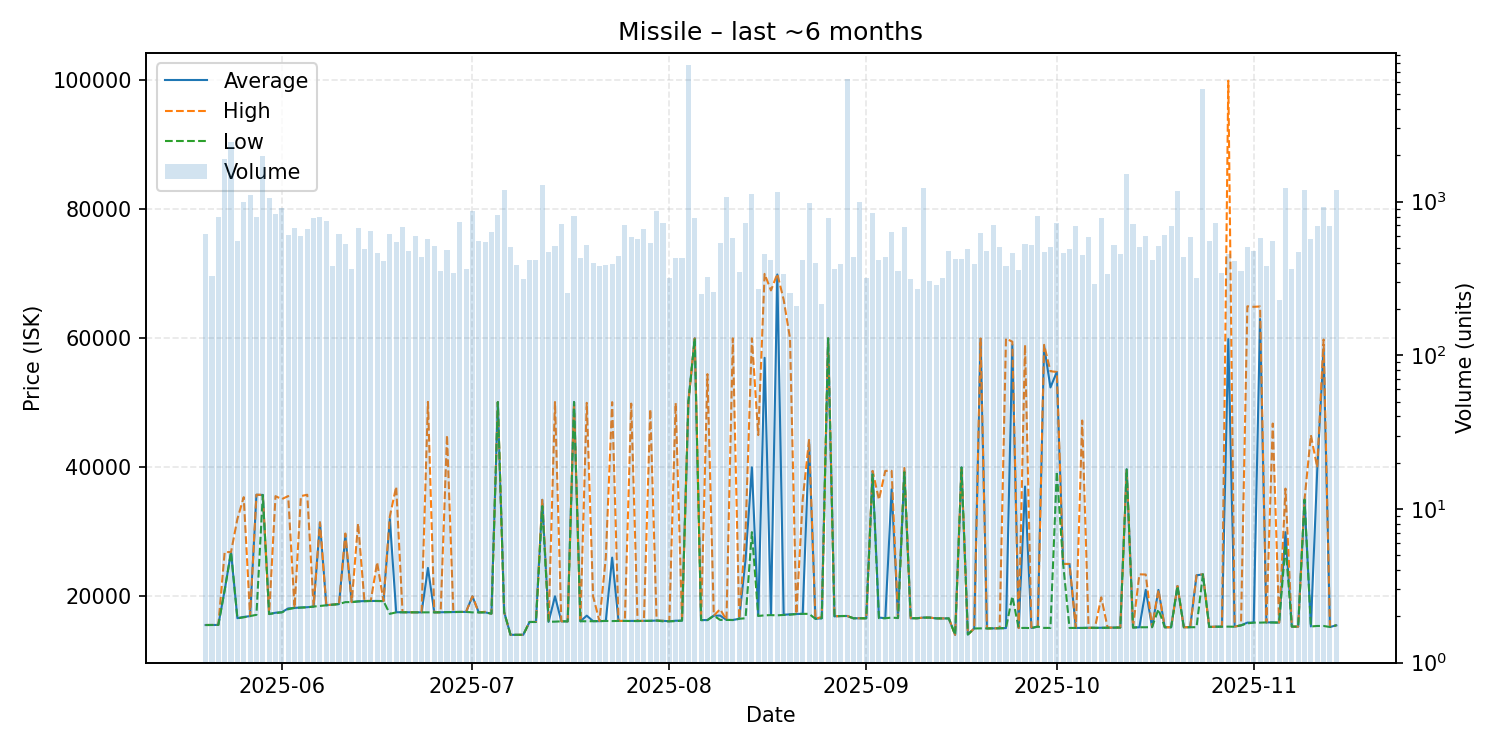

Data behind this chart, as committed beside it:
date, average, highest, lowest, order_count, volume
2025-05-20, 15550, 15550, 15550, 139, 619
2025-05-21, 15550, 15550, 15550, 119, 329
2025-05-22, 15560, 15560, 15560, 142, 797
2025-05-23, 20960, 26860, 20950, 137, 1899
2025-05-24, 26860, 26860, 26860, 154, 2452
2025-05-25, 16610, 31990, 16600, 174, 551
2025-05-26, 16800, 35370, 16740, 175, 998
2025-05-27, 16930, 16930, 16930, 171, 1112
2025-05-28, 35740, 35760, 17130, 154, 790
2025-05-29, 35720, 35720, 35720, 159, 1985
2025-05-30, 17250, 17250, 17250, 181, 1052
2025-05-31, 17450, 35530, 17420, 196, 827
2025-06-01, 17540, 35070, 17510, 205, 905
2025-06-02, 18120, 35545, 18000, 151, 608
2025-06-03, 18200, 18200, 18200, 174, 674
2025-06-04, 18270, 35540, 18240, 160, 599
2025-06-05, 18310, 35750, 18290, 161, 666
2025-06-06, 18410, 18410, 18410, 161, 786
2025-06-07, 31450, 31470, 18510, 172, 800
2025-06-08, 18610, 18620, 18610, 204, 747
2025-06-09, 18700, 18710, 18700, 150, 382
2025-06-10, 18800, 18810, 18800, 131, 614
2025-06-11, 29440, 29740, 19100, 154, 528
2025-06-12, 19100, 19100, 19100, 155, 362
2025-06-13, 19210, 31300, 19210, 136, 675
2025-06-14, 19270, 19300, 19230, 157, 494
2025-06-15, 19280, 19280, 19280, 158, 646
2025-06-16, 19280, 25270, 19270, 159, 463
2025-06-17, 19260, 19260, 19260, 176, 408
2025-06-18, 31980, 32380, 17280, 132, 619
2025-06-19, 17530, 37000, 17510, 170, 543
2025-06-20, 17530, 17530, 17530, 163, 688
2025-06-21, 17520, 17520, 17520, 174, 478
2025-06-22, 17520, 17520, 17520, 173, 597
2025-06-23, 17510, 17510, 17510, 132, 438
2025-06-24, 24400, 50150, 17510, 140, 573
2025-06-25, 17510, 17510, 17510, 125, 516
2025-06-26, 17530, 17530, 17520, 130, 354
2025-06-27, 17550, 45000, 17550, 153, 488
2025-06-28, 17560, 17560, 17560, 138, 345
2025-06-29, 17580, 17580, 17580, 178, 733
2025-06-30, 17580, 17580, 17580, 119, 363
2025-07-01, 19990, 19990, 17510, 130, 865
2025-07-02, 17510, 17510, 17510, 142, 554
2025-07-03, 17510, 17600, 17510, 131, 544
2025-07-04, 17310, 17310, 17310, 139, 638
2025-07-05, 50130, 50130, 50130, 174, 824
2025-07-06, 17540, 17540, 17540, 156, 1192
2025-07-07, 14030, 14030, 14030, 127, 505
2025-07-08, 14030, 14030, 14030, 93, 389
2025-07-09, 14030, 14030, 14030, 103, 313
2025-07-10, 16020, 16020, 16020, 150, 416
2025-07-11, 16020, 16020, 16020, 137, 414
2025-07-12, 34960, 34960, 33990, 156, 1293
2025-07-13, 16050, 16050, 16050, 149, 470
2025-07-14, 20000, 50130, 16070, 116, 511
2025-07-15, 16120, 16120, 16120, 122, 718
2025-07-16, 16110, 16110, 16110, 112, 256
2025-07-17, 50130, 50130, 50130, 127, 805
2025-07-18, 16130, 16130, 16130, 140, 429
... 119 more rows
